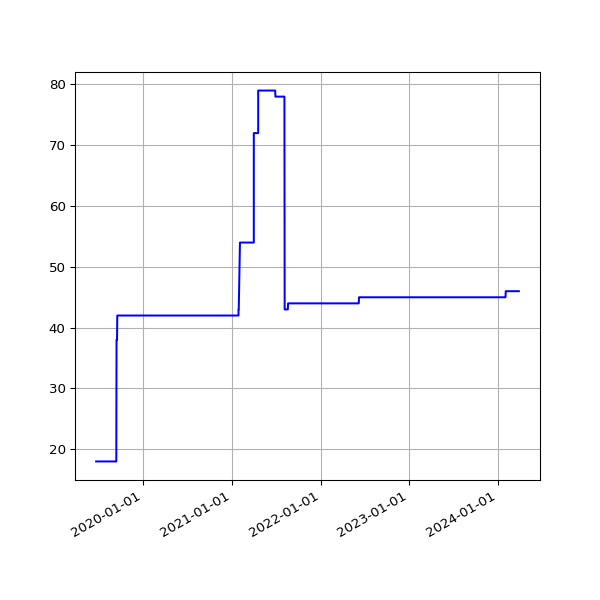

Data behind this chart, as committed beside it:
date, value
2019-06-22 06:26:55 +0100, 18
2019-06-25 06:11:17 +0100, 18
2019-07-01 06:48:57 +0100, 18
2019-07-04 07:07:36 +0100, 18
2019-07-07 06:57:19 +0100, 18
2019-07-10 06:59:56 +0100, 18
2019-07-13 07:03:15 +0100, 18
2019-07-16 06:54:44 +0100, 18
2019-07-19 07:03:46 +0100, 18
2019-07-22 07:26:34 +0100, 18
2019-07-24 04:42:40 +0000, 18
2019-07-25 07:25:18 +0100, 18
2019-07-25 17:10:16 +0000, 18
2019-07-26 17:25:42 +0000, 18
2019-07-27 16:58:22 +0000, 18
2019-07-28 08:06:14 +0100, 18
2019-07-28 17:01:36 +0000, 18
2019-07-29 17:02:51 +0000, 18
2019-07-31 04:50:55 +0000, 18
2019-07-31 06:33:09 +0100, 18
2019-08-01 04:54:36 +0000, 18
2019-08-01 07:04:31 +0100, 18
2019-08-02 04:57:24 +0000, 18
2019-08-02 06:25:51 +0100, 18
2019-08-03 06:23:45 +0100, 18
2019-08-04 04:50:21 +0000, 18
2019-08-04 07:18:53 +0100, 18
2019-08-05 05:02:23 +0000, 18
2019-08-05 06:13:25 +0100, 18
2019-08-06 04:50:16 +0000, 18
2019-08-06 06:32:26 +0100, 18
2019-08-07 04:48:14 +0000, 18
2019-08-07 06:38:59 +0100, 18
2019-08-08 05:20:19 +0000, 18
2019-08-08 07:16:43 +0100, 18
2019-08-09 05:21:14 +0000, 18
2019-08-09 06:20:39 +0100, 18
2019-08-10 05:21:41 +0000, 18
2019-08-10 06:22:40 +0100, 18
2019-08-11 05:17:32 +0000, 18
2019-08-11 07:18:29 +0100, 18
2019-08-12 05:02:49 +0000, 18
2019-08-12 06:37:47 +0100, 18
2019-08-13 05:08:21 +0000, 18
2019-08-13 08:02:12 +0100, 18
2019-08-14 05:41:58 +0000, 18
2019-08-14 07:07:20 +0100, 18
2019-08-15 06:48:04 +0100, 18
2019-08-16 05:21:17 +0000, 18
2019-08-16 07:13:46 +0100, 18
2019-08-17 04:55:37 +0000, 18
2019-08-17 06:01:35 +0100, 18
2019-08-18 05:18:59 +0000, 18
2019-08-18 06:19:27 +0100, 18
2019-08-19 05:08:35 +0000, 18
2019-08-19 07:12:43 +0100, 18
2019-08-20 05:01:48 +0000, 18
2019-08-20 06:47:37 +0100, 18
2019-08-21 04:55:33 +0000, 18
2019-08-21 06:59:05 +0100, 18
... 2,067 more rows
